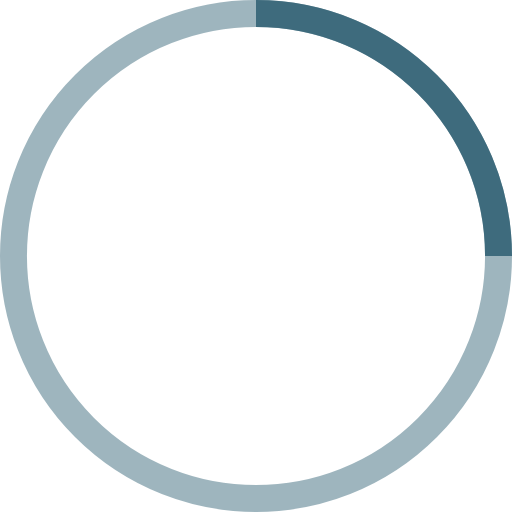
t = 0.00 s
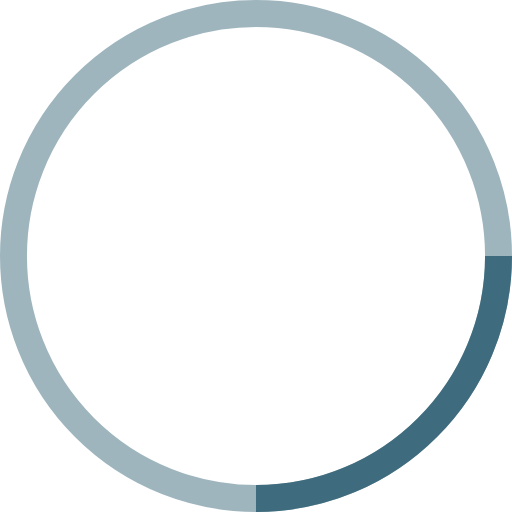
t = 0.25 s
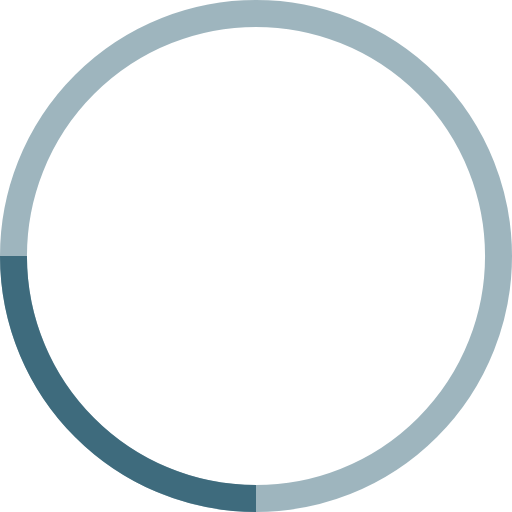
t = 0.50 s
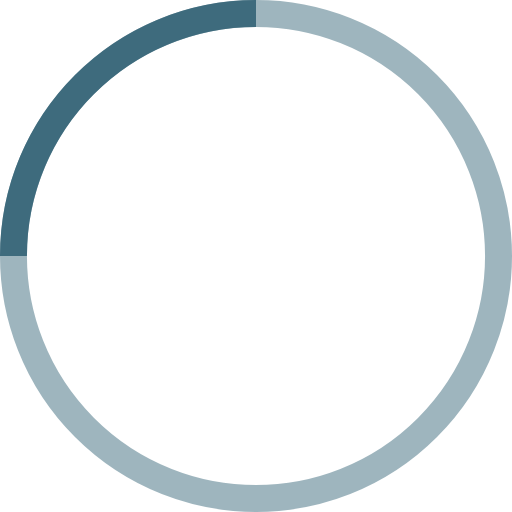
t = 0.75 s

The animated SVG that drew these frames (rendered in a browser with its animation timeline set to each time). Animation: 1 SMIL element (animateTransform=1); one cycle of 1.00 s, repeats indefinitely.

<!-- By Sam Herbert (@sherb), for everyone. More @ http://goo.gl/7AJzbL -->
<svg width="38" height="38" viewBox="0 0 38 38" xmlns="http://www.w3.org/2000/svg" stroke="#3E6B7D">
    <g fill="none" fill-rule="evenodd">
        <g transform="translate(1 1)" stroke-width="2">
            <circle stroke-opacity=".5" cx="18" cy="18" r="18"/>
            <path d="M36 18c0-9.94-8.06-18-18-18">
                <animateTransform
                    attributeName="transform"
                    type="rotate"
                    from="0 18 18"
                    to="360 18 18"
                    dur="1s"
                    repeatCount="indefinite"/>
            </path>
        </g>
    </g>
</svg>